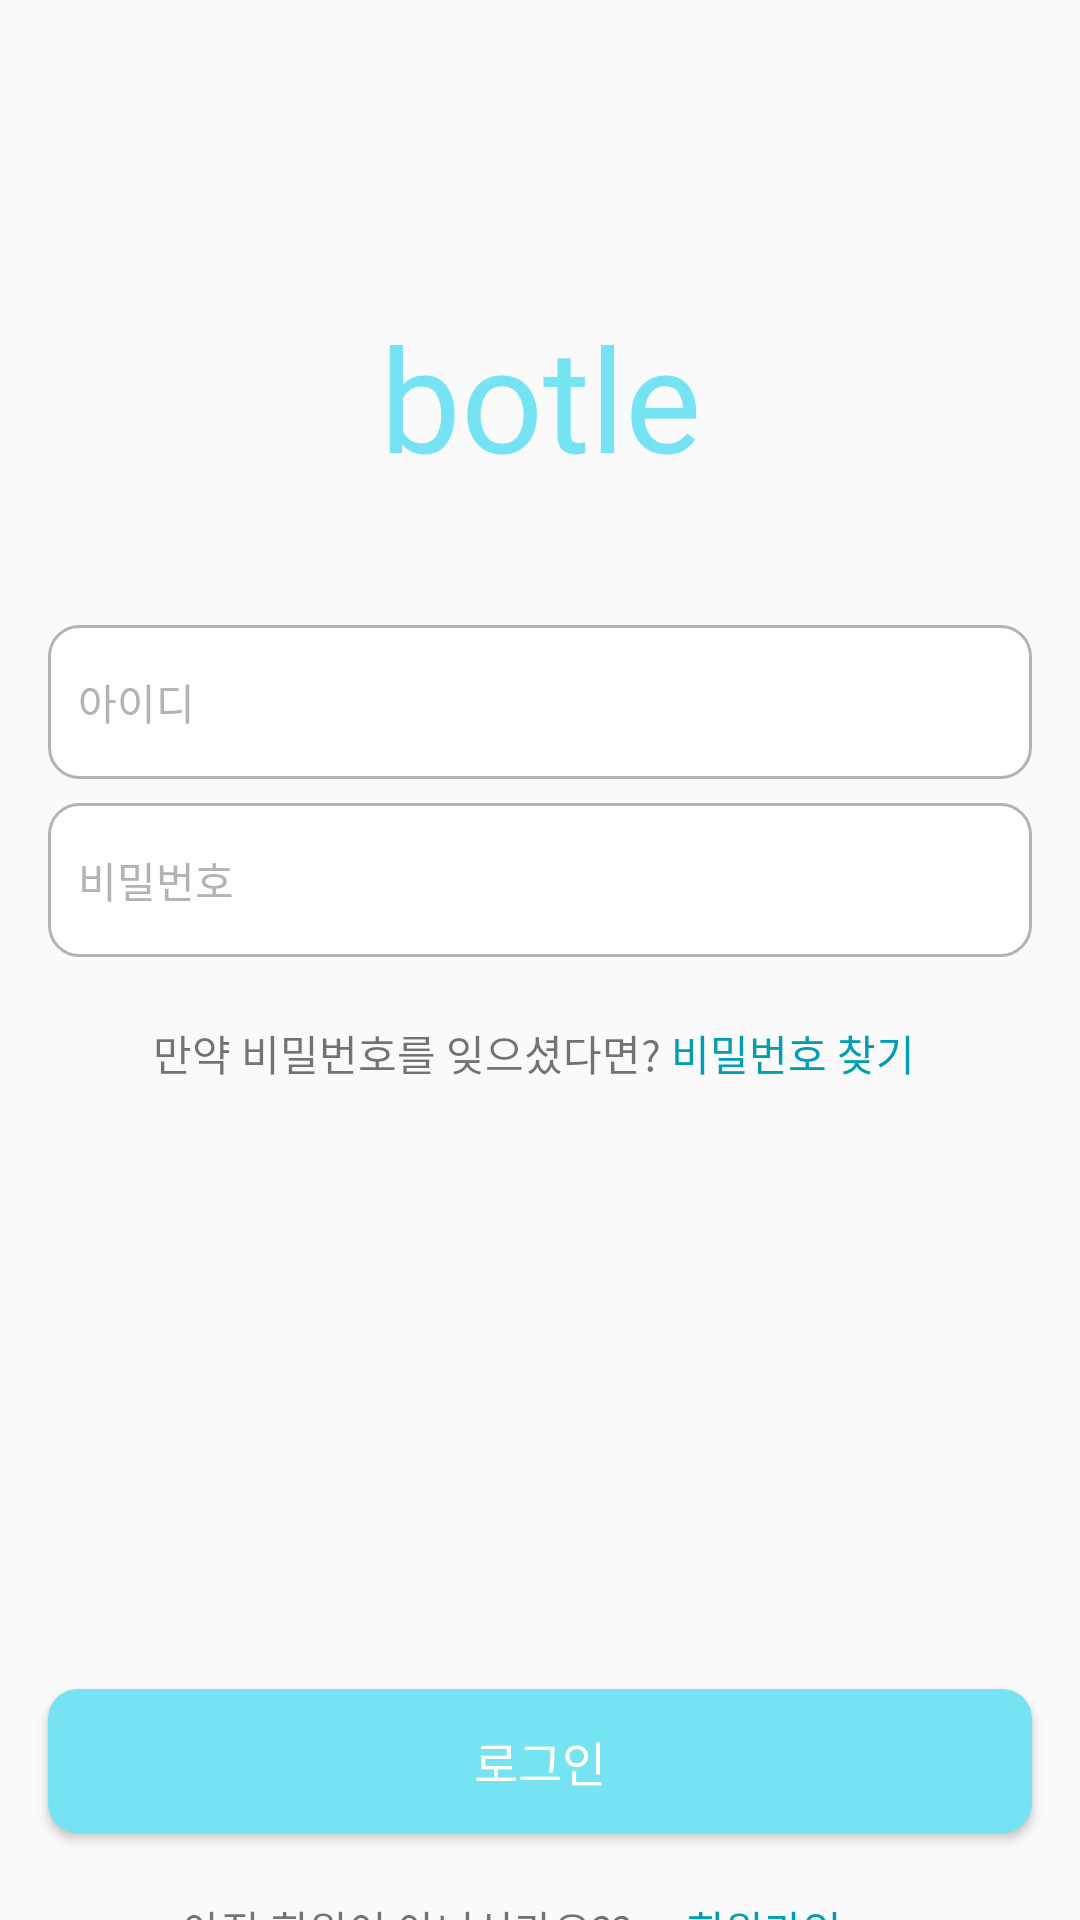

Here is an Android app screen rendered from its layout file. Give the layout XML and the strings, colors and styles it references.
<!-- AndroidManifest.xml: application theme Theme.Botle -->
<!-- res/layout/login.xml -->
<?xml version="1.0" encoding="utf-8"?>
<androidx.constraintlayout.widget.ConstraintLayout xmlns:android="http://schemas.android.com/apk/res/android"
    xmlns:tools="http://schemas.android.com/tools"
    android:layout_width="match_parent"
    android:layout_height="match_parent"
    xmlns:app="http://schemas.android.com/apk/res-auto">

    <androidx.constraintlayout.widget.Guideline
        android:id="@+id/g_edit_start"
        android:layout_width="match_parent"
        android:layout_height="match_parent"
        android:orientation="vertical"
        app:layout_constraintGuide_percent="0.0444" />
    <androidx.constraintlayout.widget.Guideline
        android:id="@+id/g_edit_end"
        android:layout_width="match_parent"
        android:layout_height="match_parent"
        android:orientation="vertical"
        app:layout_constraintGuide_percent="0.9556" />
    <androidx.constraintlayout.widget.Guideline
        android:id="@+id/g_logo_start"
        android:layout_width="match_parent"
        android:layout_height="match_parent"
        android:orientation="vertical"
        app:layout_constraintGuide_percent="0.3069" />
    <androidx.constraintlayout.widget.Guideline
        android:id="@+id/g_logo_end"
        android:layout_width="match_parent"
        android:layout_height="match_parent"
        android:orientation="vertical"
        app:layout_constraintGuide_percent="0.6931" />

    <TextView
        android:id="@+id/logo"
        android:layout_width="0dp"
        android:layout_height="wrap_content"
        style="@style/Logo"
        android:text="botle"
        android:textSize="48sp"
        android:gravity="center"
        android:textColor="@color/main_blue"
        app:layout_constraintStart_toStartOf="@id/g_logo_start"
        app:layout_constraintEnd_toEndOf="@id/g_logo_end"
        app:layout_constraintTop_toTopOf="parent"
        android:layout_marginTop="100dp"/>

    <EditText
        android:id="@+id/edit_id"
        style="@style/Medium"
        android:layout_width="0dp"
        android:layout_height="wrap_content"
        android:layout_marginTop="44dp"
        android:background="@drawable/edit_background"
        android:hint="아이디"
        android:textColor="#000"
        android:textColorHint="#B3B3B3"
        app:layout_constraintEnd_toEndOf="@id/g_edit_end"
        app:layout_constraintStart_toStartOf="@id/g_edit_start"
        app:layout_constraintTop_toBottomOf="@id/logo" />

    <EditText
        android:id="@+id/editText2"
        style="@style/Medium"
        android:layout_width="0dp"
        android:layout_height="wrap_content"
        android:layout_marginTop="8dp"
        android:background="@drawable/edit_background"
        android:hint="비밀번호"
        android:textColor="#000"
        android:textColorHint="#B3B3B3"
        app:layout_constraintEnd_toEndOf="@id/g_edit_end"
        app:layout_constraintStart_toStartOf="@id/g_edit_start"
        app:layout_constraintTop_toBottomOf="@id/edit_id" />



    <LinearLayout
        android:id="@+id/password_title"
        android:layout_width="wrap_content"
        android:layout_height="wrap_content"
        android:layout_marginTop="8dp"
        android:orientation="horizontal"
        app:layout_constraintEnd_toEndOf="parent"

        app:layout_constraintHorizontal_bias="0.497"
        app:layout_constraintStart_toStartOf="parent"
        app:layout_constraintTop_toBottomOf="@+id/editText2">

        <TextView
            style="@style/Medium"
            android:layout_width="wrap_content"
            android:layout_height="wrap_content"
            android:text="만약 비밀번호를 잊으셨다면?" />

        <Button
            android:textColor="#009DB3"
            android:layout_width="wrap_content"
            android:layout_height="wrap_content"
            android:background="?android:selectableItemBackground"
            android:text="비밀번호 찾기" />

    </LinearLayout>

    <Button
        android:id="@+id/login_button"
        style="@style/Main"
        android:layout_width="0dp"
        android:layout_height="wrap_content"
        android:background="@drawable/login_button_background"
        android:text="로그인"
        android:textColor="@color/white"
        app:layout_constraintStart_toStartOf="@id/g_edit_start"
        app:layout_constraintEnd_toEndOf="@id/g_edit_end"
        app:layout_constraintTop_toBottomOf="@+id/password_title"
        android:layout_marginTop="188dp"/>
        />

    <LinearLayout
        android:id="@+id/signup_title"
        android:layout_width="wrap_content"
        android:layout_height="wrap_content"
        android:layout_marginTop="8dp"
        android:orientation="horizontal"
        app:layout_constraintEnd_toEndOf="parent"
        app:layout_constraintHorizontal_bias="0.497"
        app:layout_constraintStart_toStartOf="parent"
        app:layout_constraintTop_toBottomOf="@+id/login_button">ls -l
        <TextView
            style="@style/Medium"
            android:layout_width="wrap_content"
            android:layout_height="wrap_content"
            android:text="아직 회원이 아니신가요??" />

        <Button
            android:textColor="#009DB3"
            android:layout_width="wrap_content"
            android:layout_height="wrap_content"
            android:background="?android:selectableItemBackground"
            android:text="회원가입" />

    </LinearLayout>




</androidx.constraintlayout.widget.ConstraintLayout>
<!-- resources referenced by this layout -->
<resources>
  <color name="main_blue">#75E3F2</color>
  <color name="white">#FFFFFFFF</color>
  <!-- drawable edit_background (drawable) -->
  <?xml version="1.0" encoding="utf-8"?>
  <shape xmlns:android="http://schemas.android.com/apk/res/android"
      android:shape="rectangle">
      <corners android:radius="10dp"/>
      <solid android:color="@color/white"/>
      <padding android:top="15.5dp"
          android:bottom="15.5dp"
          android:left="10dp"
          android:right="10dp"/>
      <stroke android:color="#B3B3B3"
          android:width="1dp"/>
  </shape>
  <!-- drawable login_button_background (drawable) -->
  <?xml version="1.0" encoding="utf-8"?>
  <shape xmlns:android="http://schemas.android.com/apk/res/android"
      android:shape="rectangle">
      <solid android:color="@color/main_blue"/>
      <corners android:radius="10dp"/>
      <padding android:top="10dp"
          android:bottom="10dp"/>
  </shape>
  <style name="Logo">
          <item name="android:fontFamily">@font/chab</item>
          <item name="android:textSize">36sp</item>
      </style>
  <style name="Main">
          <item name="android:fontFamily">@font/suite_regular</item>
          <item name="android:textSize">16sp</item>
      </style>
  <style name="Medium">
          <item name="android:fontFamily">@font/suite_regular</item>
          <item name="android:textSize">14sp</item>
      </style>
  <style name="Theme.Botle" parent="Base.Theme.Botle" />
  <style name="Base.Theme.Botle" parent="Theme.AppCompat.Light">
          
          
      </style>
</resources>
